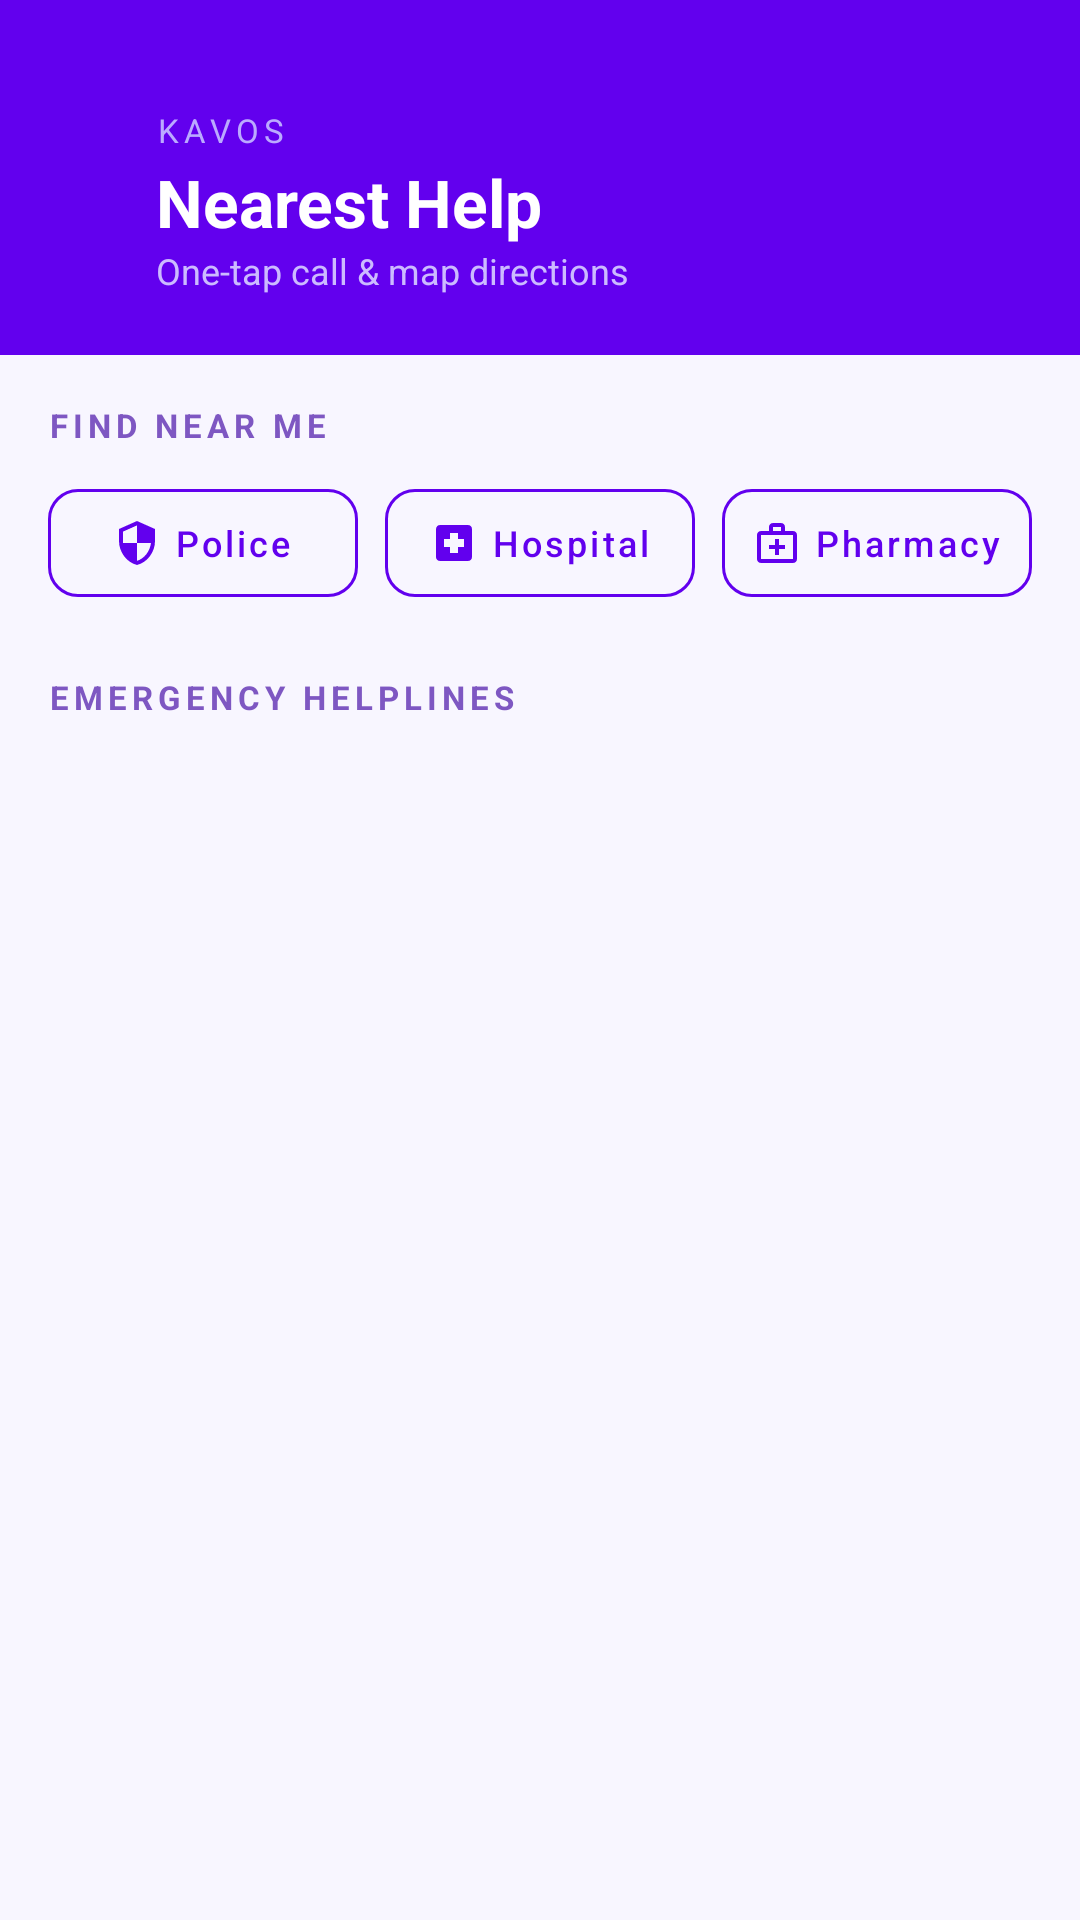

Layout XML and referenced resources for this Android screen:
<!-- AndroidManifest.xml: activity theme Theme.Kavos.NoActionBar -->
<!-- res/layout/activity_nearest_help.xml -->
<?xml version="1.0" encoding="utf-8"?>
<LinearLayout xmlns:android="http://schemas.android.com/apk/res/android"
    xmlns:app="http://schemas.android.com/apk/res-auto"
    android:layout_width="match_parent"
    android:layout_height="match_parent"
    android:orientation="vertical"
    android:background="@color/background_light"
    android:fitsSystemWindows="true">

    
    <LinearLayout
        android:layout_width="match_parent"
        android:layout_height="wrap_content"
        android:background="@color/purple_primary"
        android:orientation="horizontal"
        android:paddingStart="4dp"
        android:paddingEnd="20dp"
        android:paddingTop="36dp"
        android:paddingBottom="20dp"
        android:gravity="center_vertical">

        <ImageButton
            android:id="@+id/btnBack"
            android:layout_width="48dp"
            android:layout_height="48dp"
            android:src="@drawable/ic_arrow_back"
            android:background="?attr/selectableItemBackgroundBorderless"
            android:contentDescription="Back"/>

        <LinearLayout
            android:layout_width="0dp"
            android:layout_height="wrap_content"
            android:layout_weight="1"
            android:orientation="vertical">

            <TextView
                android:layout_width="wrap_content"
                android:layout_height="wrap_content"
                android:text="KAVOS"
                android:textColor="#BBAAFF"
                android:textSize="11sp"
                android:letterSpacing="0.15"/>

            <TextView
                android:layout_width="wrap_content"
                android:layout_height="wrap_content"
                android:text="Nearest Help"
                android:textColor="#FFFFFF"
                android:textSize="22sp"
                android:textStyle="bold"
                android:layout_marginTop="2dp"/>

            <TextView
                android:layout_width="match_parent"
                android:layout_height="wrap_content"
                android:text="One-tap call &amp; map directions"
                android:textColor="#CCBBFF"
                android:textSize="12sp"/>
        </LinearLayout>
    </LinearLayout>

    <ScrollView
        android:layout_width="match_parent"
        android:layout_height="0dp"
        android:layout_weight="1">

        <LinearLayout
            android:layout_width="match_parent"
            android:layout_height="wrap_content"
            android:orientation="vertical"
            android:padding="16dp">

            
            <TextView
                android:layout_width="wrap_content"
                android:layout_height="wrap_content"
                android:text="FIND NEAR ME"
                android:textColor="@color/purple_muted"
                android:textSize="11sp"
                android:textStyle="bold"
                android:letterSpacing="0.15"
                android:layout_marginBottom="8dp"/>

            <LinearLayout
                android:layout_width="match_parent"
                android:layout_height="wrap_content"
                android:orientation="horizontal"
                android:baselineAligned="false"
                android:weightSum="3"
                android:layout_marginBottom="20dp">

                <com.google.android.material.button.MaterialButton
                    android:id="@+id/btnMapPolice"
                    style="@style/Widget.MaterialComponents.Button.OutlinedButton"
                    android:layout_width="0dp"
                    android:layout_height="wrap_content"
                    android:layout_weight="1"
                    android:text="Police"
                    android:textSize="12sp"
                    android:textAllCaps="false"
                    android:maxLines="1"
                    android:ellipsize="end"
                    android:paddingStart="6dp"
                    android:paddingEnd="6dp"
                    android:insetLeft="0dp"
                    android:insetRight="0dp"
                    android:textColor="@color/purple_primary"
                    app:strokeColor="@color/purple_primary"
                    app:icon="@drawable/ic_zone_police"
                    app:iconSize="16dp"
                    app:iconPadding="4dp"
                    app:iconGravity="textStart"
                    app:iconTint="@color/purple_primary"
                    android:layout_marginEnd="6dp"
                    app:cornerRadius="10dp"/>

                <com.google.android.material.button.MaterialButton
                    android:id="@+id/btnMapHospital"
                    style="@style/Widget.MaterialComponents.Button.OutlinedButton"
                    android:layout_width="0dp"
                    android:layout_height="wrap_content"
                    android:layout_weight="1"
                    android:text="Hospital"
                    android:textSize="12sp"
                    android:textAllCaps="false"
                    android:maxLines="1"
                    android:ellipsize="end"
                    android:paddingStart="6dp"
                    android:paddingEnd="6dp"
                    android:insetLeft="0dp"
                    android:insetRight="0dp"
                    android:textColor="@color/purple_primary"
                    app:strokeColor="@color/purple_primary"
                    app:icon="@drawable/ic_zone_hospital"
                    app:iconSize="16dp"
                    app:iconPadding="4dp"
                    app:iconGravity="textStart"
                    app:iconTint="@color/purple_primary"
                    android:layout_marginStart="3dp"
                    android:layout_marginEnd="3dp"
                    app:cornerRadius="10dp"/>

                <com.google.android.material.button.MaterialButton
                    android:id="@+id/btnMapPharmacy"
                    style="@style/Widget.MaterialComponents.Button.OutlinedButton"
                    android:layout_width="0dp"
                    android:layout_height="wrap_content"
                    android:layout_weight="1"
                    android:text="Pharmacy"
                    android:textSize="12sp"
                    android:textAllCaps="false"
                    android:maxLines="1"
                    android:ellipsize="end"
                    android:paddingStart="6dp"
                    android:paddingEnd="6dp"
                    android:insetLeft="0dp"
                    android:insetRight="0dp"
                    android:textColor="@color/purple_primary"
                    app:strokeColor="@color/purple_primary"
                    app:icon="@drawable/ic_first_aid"
                    app:iconSize="16dp"
                    app:iconPadding="4dp"
                    app:iconGravity="textStart"
                    app:iconTint="@color/purple_primary"
                    android:layout_marginStart="6dp"
                    app:cornerRadius="10dp"/>
            </LinearLayout>

            
            <TextView
                android:layout_width="wrap_content"
                android:layout_height="wrap_content"
                android:text="EMERGENCY HELPLINES"
                android:textColor="@color/purple_muted"
                android:textSize="11sp"
                android:textStyle="bold"
                android:letterSpacing="0.15"
                android:layout_marginBottom="8dp"/>

            <LinearLayout
                android:id="@+id/helplineContainer"
                android:layout_width="match_parent"
                android:layout_height="wrap_content"
                android:orientation="vertical"/>
        </LinearLayout>
    </ScrollView>
</LinearLayout>
<!-- resources referenced by this layout -->
<resources>
  <color name="background_light">#F8F6FF</color>
  <color name="purple_muted">#7E57C2</color>
  <color name="purple_primary">#6200EE</color>
  <!-- drawable ic_first_aid (drawable) -->
  <vector xmlns:android="http://schemas.android.com/apk/res/android"
      android:width="24dp"
      android:height="24dp"
      android:viewportWidth="24"
      android:viewportHeight="24">
      <path
          android:fillColor="#000000"
          android:pathData="M20,6h-4V4c0,-1.1 -0.9,-2 -2,-2h-4C8.9,2 8,2.9 8,4v2H4C2.9,6 2,6.9 2,8v12c0,1.1 0.9,2 2,2h16c1.1,0 2,-0.9 2,-2V8C22,6.9 21.1,6 20,6zM10,4h4v2h-4V4zM20,20H4V8h16V20zM13,10h-2v3H8v2h3v3h2v-3h3v-2h-3z"/>
  </vector>
  <!-- drawable ic_zone_hospital (drawable) -->
  <vector xmlns:android="http://schemas.android.com/apk/res/android"
      android:width="24dp" android:height="24dp"
      android:viewportWidth="24" android:viewportHeight="24">
      <path android:fillColor="#FFFFFF"
          android:pathData="M19,3H5c-1.1,0 -1.99,0.9 -1.99,2L3,19c0,1.1 0.9,2 2,2h14c1.1,0 2,-0.9 2,-2V5c0,-1.1 -0.9,-2 -2,-2zM17,14h-3v3h-4v-3H7v-4h3V7h4v3h3v4z"/>
  </vector>
  <!-- drawable ic_zone_police (drawable) -->
  <vector xmlns:android="http://schemas.android.com/apk/res/android"
      android:width="24dp" android:height="24dp"
      android:viewportWidth="24" android:viewportHeight="24">
      <path android:fillColor="#FFFFFF"
          android:pathData="M12,1L3,5v6c0,5.55 3.84,10.74 9,12c5.16,-1.26 9,-6.45 9,-12V5L12,1zM12,11.99h7c-0.53,4.12 -3.28,7.79 -7,8.94L12,12L5,12L5,6.3l7,-3.11v8.8z"/>
  </vector>
  <style name="Theme.Kavos.NoActionBar" parent="Theme.Kavos">
          <item name="android:windowFullscreen">true</item>
      </style>
  <style name="Theme.Kavos" parent="Theme.MaterialComponents.Light.NoActionBar">
          <item name="colorPrimary">#1C1C1E</item>
          <item name="colorPrimaryVariant">#000000</item>
          <item name="colorOnPrimary">#FFFFFF</item>
  
          <item name="android:statusBarColor">#1C1C1E</item>
  
          <item name="alertDialogTheme">@style/ThemeOverlay.MaterialComponents.MaterialAlertDialog</item>
      </style>
</resources>
